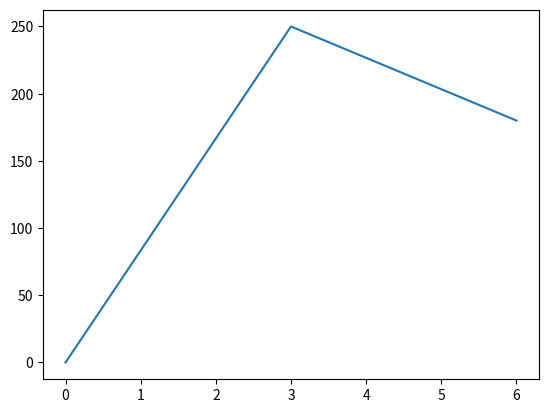

Reproduce this figure in Python.

# mplot1.py

import matplotlib.pyplot as plt
import numpy as np

xpoints = np.array([0, 3, 6])
ypoints = np.array([0, 250, 180])

plt.plot(xpoints, ypoints)
plt.show()